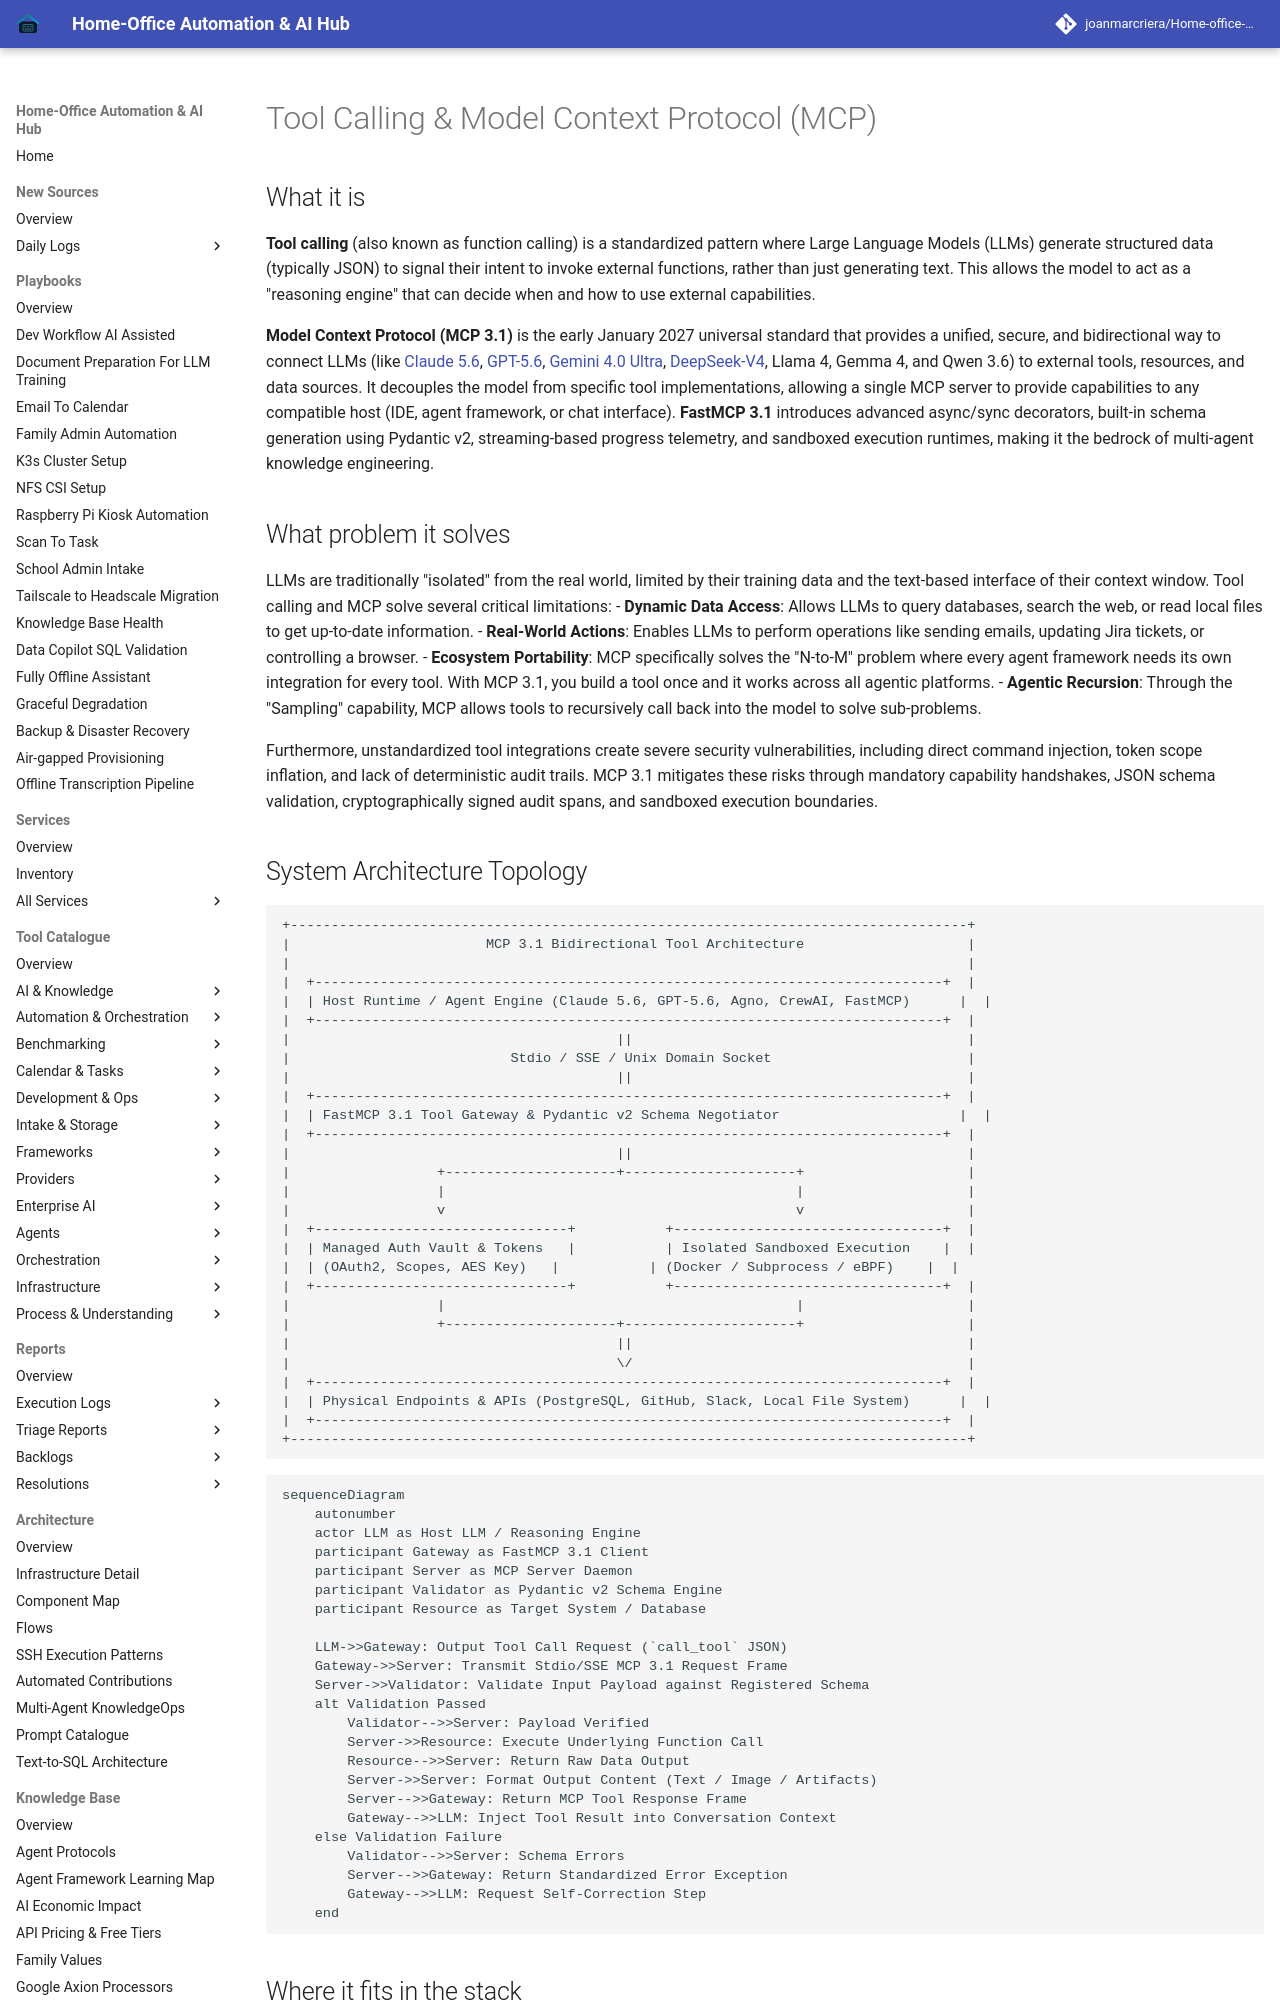

repository: joanmarcriera/Home-office-automations · page: knowledge_base/patterns/tool-calling-and-mcp/index.html · generator: mkdocs

# Tool Calling & Model Context Protocol (MCP)

## What it is
**Tool calling** (also known as function calling) is a standardized pattern where Large Language Models (LLMs) generate structured data (typically JSON) to signal their intent to invoke external functions, rather than just generating text. This allows the model to act as a "reasoning engine" that can decide when and how to use external capabilities.

**Model Context Protocol (MCP 3.1)** is the early January 2027 universal standard that provides a unified, secure, and bidirectional way to connect LLMs (like [Claude 5.6](../../tools/providers/anthropic.md), [GPT-5.6](../../tools/ai_knowledge/openai.md), [Gemini 4.0 Ultra](../../tools/providers/google-ai-studio.md), [DeepSeek-V4](../../tools/providers/deepseek.md), Llama 4, Gemma 4, and Qwen 3.6) to external tools, resources, and data sources. It decouples the model from specific tool implementations, allowing a single MCP server to provide capabilities to any compatible host (IDE, agent framework, or chat interface). **FastMCP 3.1** introduces advanced async/sync decorators, built-in schema generation using Pydantic v2, streaming-based progress telemetry, and sandboxed execution runtimes, making it the bedrock of multi-agent knowledge engineering.

## What problem it solves
LLMs are traditionally "isolated" from the real world, limited by their training data and the text-based interface of their context window. Tool calling and MCP solve several critical limitations:
- **Dynamic Data Access**: Allows LLMs to query databases, search the web, or read local files to get up-to-date information.
- **Real-World Actions**: Enables LLMs to perform operations like sending emails, updating Jira tickets, or controlling a browser.
- **Ecosystem Portability**: MCP specifically solves the "N-to-M" problem where every agent framework needs its own integration for every tool. With MCP 3.1, you build a tool once and it works across all agentic platforms.
- **Agentic Recursion**: Through the "Sampling" capability, MCP allows tools to recursively call back into the model to solve sub-problems.

Furthermore, unstandardized tool integrations create severe security vulnerabilities, including direct command injection, token scope inflation, and lack of deterministic audit trails. MCP 3.1 mitigates these risks through mandatory capability handshakes, JSON schema validation, cryptographically signed audit spans, and sandboxed execution boundaries.
